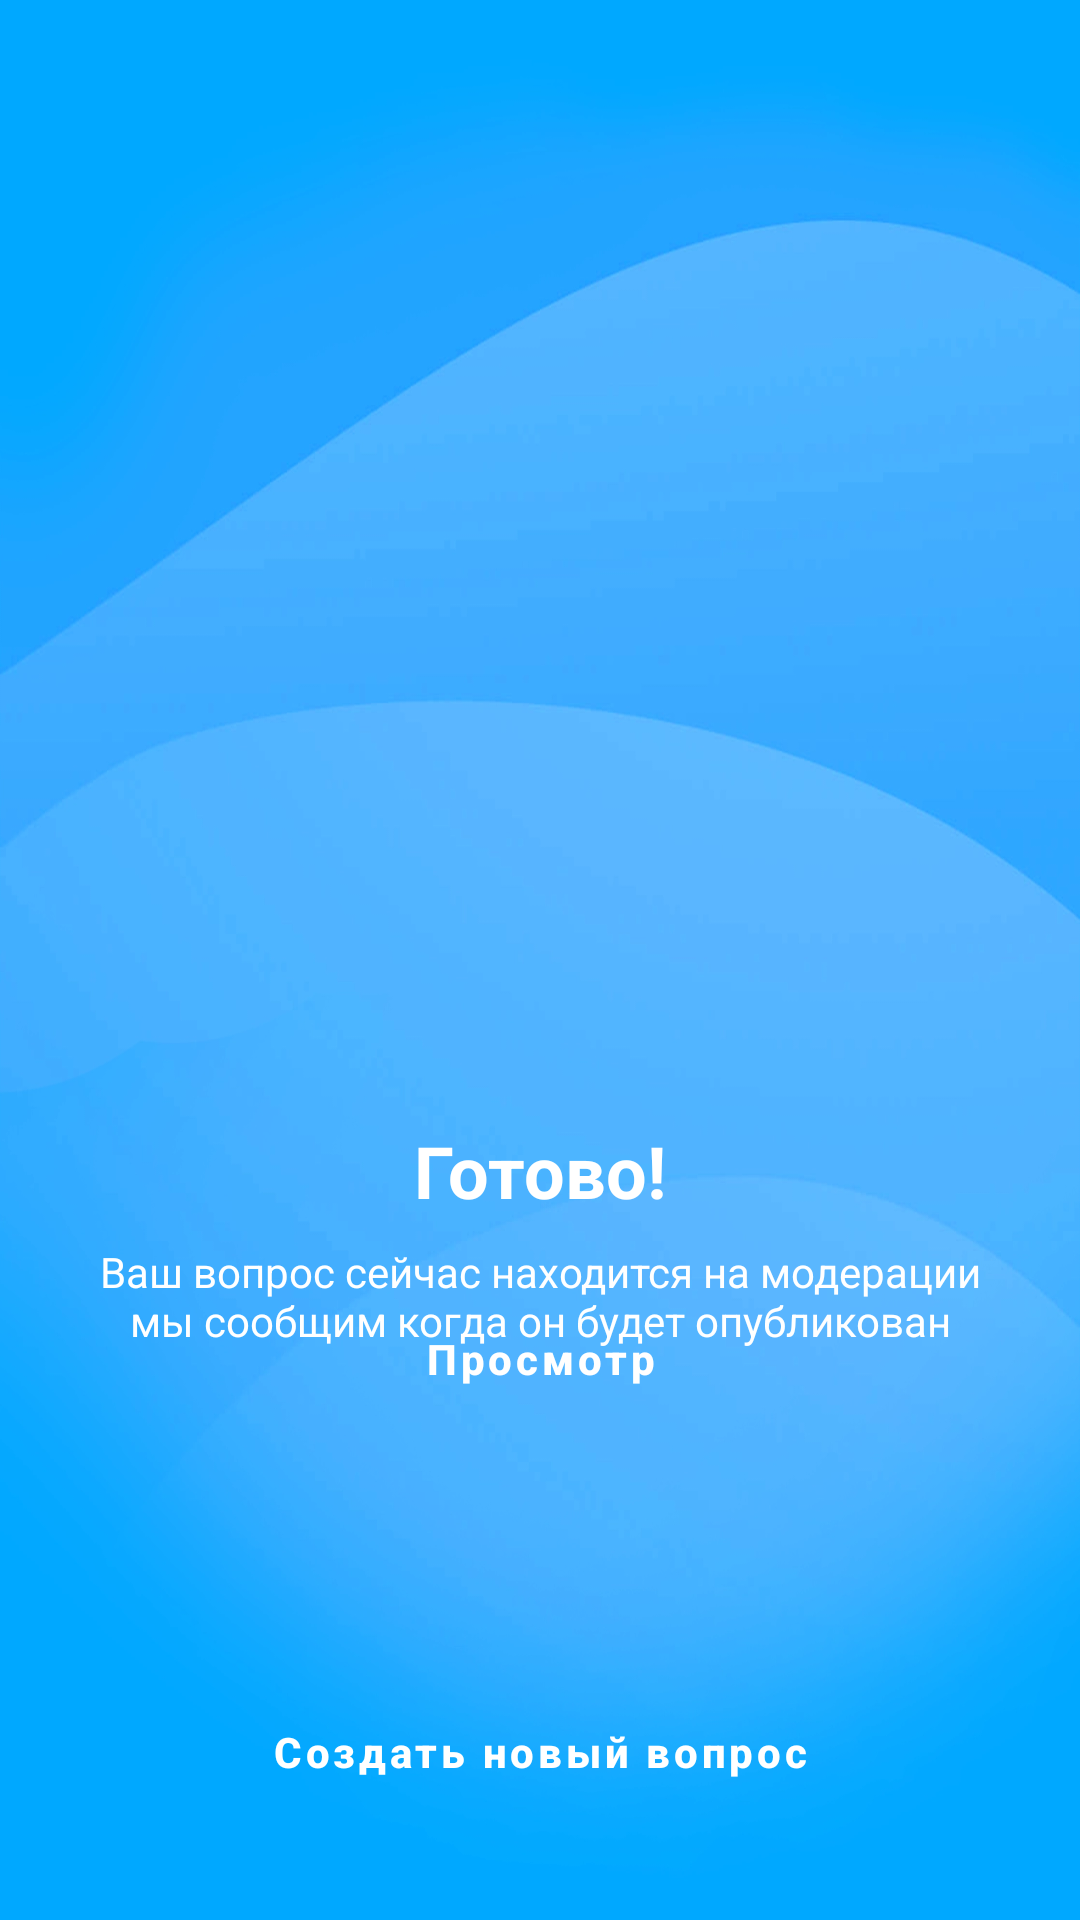

Layout XML and referenced resources for this Android screen:
<!-- AndroidManifest.xml: application theme Theme.DayQuestion -->
<!-- res/layout/fragment_ques_success.xml -->
<?xml version="1.0" encoding="utf-8"?>
<androidx.constraintlayout.widget.ConstraintLayout xmlns:android="http://schemas.android.com/apk/res/android"
    xmlns:app="http://schemas.android.com/apk/res-auto"
    xmlns:tools="http://schemas.android.com/tools"
    android:layout_width="match_parent"
    android:layout_height="match_parent"
    android:background="@drawable/bg_v6">

    <TextView
        android:id="@+id/textView8"
        android:layout_width="wrap_content"
        android:layout_height="wrap_content"
        android:layout_marginTop="24dp"
        android:text="Готово!"
        android:textColor="@color/whiteTextColor"
        android:textSize="24sp"
        android:textStyle="bold"
        app:layout_constraintEnd_toEndOf="parent"
        app:layout_constraintStart_toStartOf="parent"
        app:layout_constraintTop_toBottomOf="@+id/imageView3" />

    <Button
        android:id="@+id/btn_preview"
        style="@style/Widget.MaterialComponents.Button.TextButton"
        android:layout_width="wrap_content"
        android:layout_height="wrap_content"
        android:layout_marginTop="16dp"
        android:layout_marginBottom="200dp"
        android:text="Просмотр"
        android:textAllCaps="false"
        android:textColor="@color/whiteTextColor"
        android:textStyle="bold"
        app:layout_constraintBottom_toBottomOf="parent"
        app:layout_constraintEnd_toEndOf="@+id/textView9"
        app:layout_constraintStart_toStartOf="@+id/textView9"
        app:layout_constraintTop_toBottomOf="@+id/textView9" />

    <Button
        android:id="@+id/btn_next"
        style="@style/Widget.MaterialComponents.Button.TextButton"
        android:layout_width="wrap_content"
        android:layout_height="wrap_content"
        android:layout_marginBottom="32dp"
        android:text="Создать новый вопрос"
        android:textAllCaps="false"
        android:textColor="@color/whiteTextColor"
        android:textStyle="bold"
        app:layout_constraintBottom_toBottomOf="parent"
        app:layout_constraintEnd_toEndOf="@+id/textView9"
        app:layout_constraintStart_toStartOf="@+id/textView9" />

    <TextView
        android:id="@+id/textView9"
        android:layout_width="0dp"
        android:layout_height="wrap_content"
        android:layout_marginStart="32dp"
        android:layout_marginTop="8dp"
        android:layout_marginEnd="32dp"
        android:text="Ваш вопрос сейчас находится на модерации мы сообщим когда он будет опубликован"
        android:textAlignment="center"
        android:textColor="@color/whiteTextColor"
        app:layout_constraintEnd_toEndOf="parent"
        app:layout_constraintStart_toStartOf="parent"
        app:layout_constraintTop_toBottomOf="@+id/textView8" />

    <ImageView
        android:id="@+id/imageView3"
        android:layout_width="150dp"
        android:layout_height="150dp"
        android:layout_marginTop="200dp"
        android:layout_marginBottom="24dp"
        android:background="@drawable/ic_success"
        android:backgroundTint="@color/whiteTextColor"
        app:layout_constraintBottom_toTopOf="@+id/textView8"
        app:layout_constraintEnd_toEndOf="parent"
        app:layout_constraintStart_toStartOf="parent"
        app:layout_constraintTop_toTopOf="parent" />
</androidx.constraintlayout.widget.ConstraintLayout>
<!-- resources referenced by this layout -->
<resources>
  <color name="whiteTextColor">#ffffff</color>
  <!-- drawable bg_v6: webp bitmap (drawable, 82600 bytes) -->
  <style name="Theme.DayQuestion" parent="Base.Theme.DayQuestion" />
  <style name="Base.Theme.DayQuestion" parent="Theme.MaterialComponents.DayNight.NoActionBar">
          <item name="colorPrimary">@color/colorPrimary</item>
          <item name="colorPrimaryDark">@color/colorPrimaryDark</item>
          <item name="colorAccent">@color/colorAccent</item>
          <item name="buttonStyle">@style/MainButton</item>
          <item name="bottomSheetDialogTheme">@style/BottomSheetDialogTheme</item>
  
          <item name="android:autofilledHighlight">@android:color/transparent</item>
      </style>
  <color name="colorPrimary">#00a8ff</color>
  <color name="colorPrimaryDark">#00a8ff</color>
  <color name="colorAccent">#ed7071</color>
  <style name="MainButton" parent="Widget.MaterialComponents.Button">
          <item name="android:elevation">0dp</item>
          <item name="android:textAllCaps">false</item>
      </style>
  <style name="BottomSheetDialogTheme" parent="Theme.Design.Light.BottomSheetDialog">
          <item name="bottomSheetStyle">@style/BottomSheetStyle</item>
          <item name="colorPrimary">@color/colorPrimary</item>
          <item name="colorPrimaryDark">@color/colorPrimaryDark</item>
          <item name="colorAccent">@color/colorAccent</item>
      </style>
  <style name="BottomSheetStyle" parent="Widget.Design.BottomSheet.Modal">
          <item name="android:background">@drawable/rounded_bottom</item>
      </style>
  <!-- drawable rounded_bottom (drawable) -->
  <?xml version="1.0" encoding="utf-8"?>
  <shape xmlns:android="http://schemas.android.com/apk/res/android">
      <solid android:color="@color/subBgColor" />
      <corners
          android:bottomLeftRadius="0dp"
          android:bottomRightRadius="0dp"
          android:topLeftRadius="25dp"
          android:topRightRadius="25dp"/>
  </shape>
  <color name="subBgColor">#ffffff</color>
</resources>
